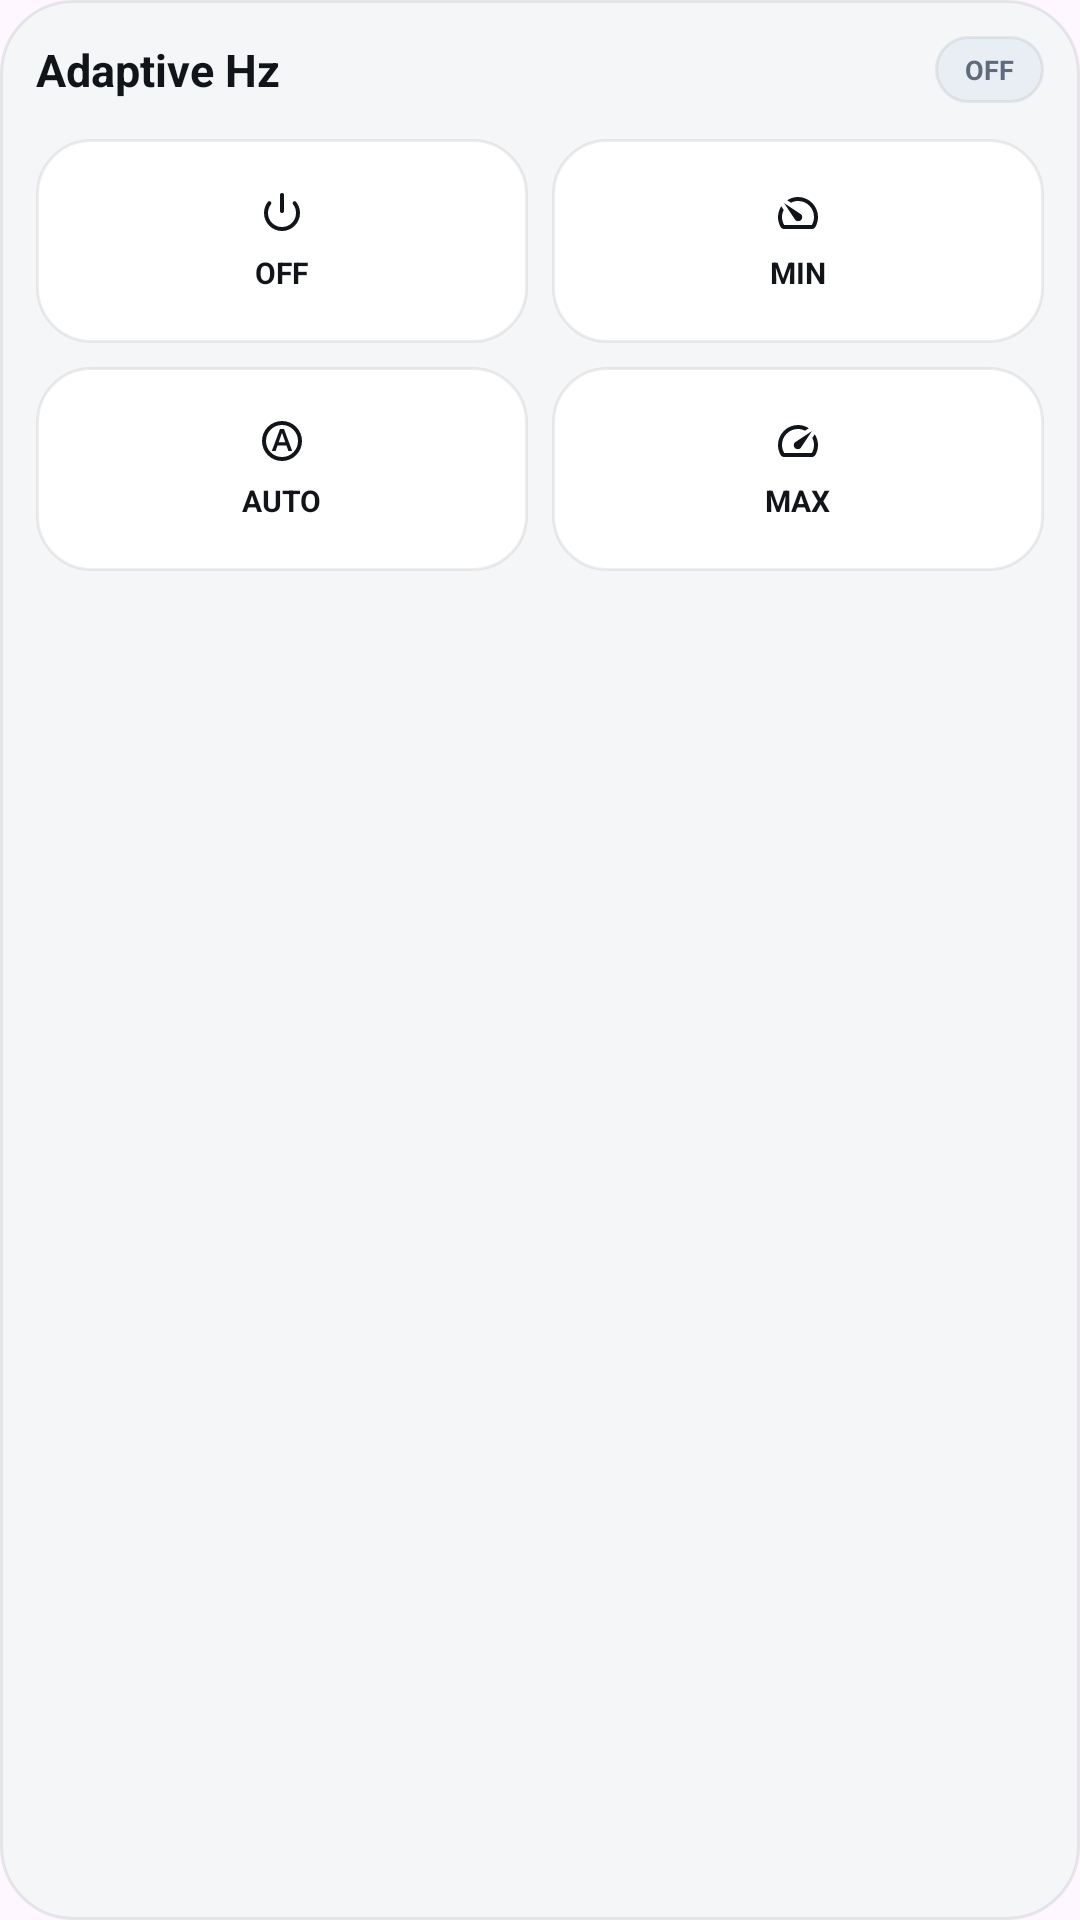

Write the Android layout XML for this screen, with the resource values it uses.
<!-- AndroidManifest.xml: application theme Theme.AdaptiveHz -->
<!-- res/layout/widget_adaptive_hz_compact.xml -->
<?xml version="1.0" encoding="utf-8"?>
<LinearLayout xmlns:android="http://schemas.android.com/apk/res/android"
    xmlns:tools="http://schemas.android.com/tools"
    android:id="@+id/widgetRoot"
    android:layout_width="match_parent"
    android:layout_height="wrap_content"
    android:background="@drawable/bg_widget_container"
    android:orientation="vertical"
    android:padding="12dp">

    <LinearLayout
        android:layout_width="match_parent"
        android:layout_height="wrap_content"
        android:gravity="center_vertical"
        android:orientation="horizontal">

        <TextView
            android:id="@+id/tvWidgetTitle"
            android:layout_width="0dp"
            android:layout_height="wrap_content"
            android:layout_weight="1"
            android:text="@string/widget_title"
            android:textColor="@color/widget_text_primary"
            android:textSize="15sp"
            android:textStyle="bold" />

        <TextView
            android:id="@+id/tvWidgetBadge"
            android:layout_width="wrap_content"
            android:layout_height="wrap_content"
            android:background="@drawable/bg_widget_badge"
            android:paddingStart="10dp"
            android:paddingTop="5dp"
            android:paddingEnd="10dp"
            android:paddingBottom="5dp"
            android:text="@string/widget_off"
            android:textColor="@color/widget_text_secondary"
            android:textSize="9sp"
            android:textStyle="bold"
            tools:ignore="SmallSp" />
    </LinearLayout>

    <LinearLayout
        android:layout_width="match_parent"
        android:layout_height="wrap_content"
        android:layout_marginTop="12dp"
        android:orientation="vertical">

        <LinearLayout
            android:layout_width="match_parent"
            android:layout_height="wrap_content"
            android:baselineAligned="false"
            android:orientation="horizontal"
            android:weightSum="2">

            <LinearLayout
                android:id="@+id/btnWidgetOff"
                android:layout_width="0dp"
                android:layout_height="68dp"
                android:layout_weight="1"
                android:background="@drawable/bg_widget_button"
                android:gravity="center"
                android:orientation="vertical"
                android:padding="8dp">

                <ImageView
                    android:id="@+id/ivWidgetOff"
                    android:layout_width="16dp"
                    android:layout_height="16dp"
                    android:contentDescription="@string/label_off"
                    android:src="@drawable/ic_widget_off" />

                <TextView
                    android:id="@+id/tvWidgetOff"
                    android:layout_width="wrap_content"
                    android:layout_height="wrap_content"
                    android:layout_marginTop="5dp"
                    android:text="@string/widget_off"
                    android:textColor="@color/widget_text_primary"
                    android:textSize="10sp"
                    android:textStyle="bold"
                    tools:ignore="SmallSp" />
            </LinearLayout>

            <LinearLayout
                android:id="@+id/btnWidgetMin"
                android:layout_width="0dp"
                android:layout_height="68dp"
                android:layout_marginStart="8dp"
                android:layout_weight="1"
                android:background="@drawable/bg_widget_button"
                android:baselineAligned="false"
                android:gravity="center"
                android:orientation="vertical"
                android:padding="8dp">

                <ImageView
                    android:id="@+id/ivWidgetMin"
                    android:layout_width="16dp"
                    android:layout_height="16dp"
                    android:contentDescription="@string/minimum"
                    android:src="@drawable/ic_widget_min" />

                <TextView
                    android:id="@+id/tvWidgetMin"
                    android:layout_width="wrap_content"
                    android:layout_height="wrap_content"
                    android:layout_marginTop="5dp"
                    android:baselineAligned="false"
                    android:text="@string/widget_min"
                    android:textColor="@color/widget_text_primary"
                    android:textSize="10sp"
                    android:textStyle="bold"
                    tools:ignore="SmallSp" />
            </LinearLayout>
        </LinearLayout>

        <LinearLayout
            android:layout_width="match_parent"
            android:layout_height="wrap_content"
            android:layout_marginTop="8dp"
            android:orientation="horizontal"
            android:weightSum="2"
            tools:ignore="DisableBaselineAlignment">

            <LinearLayout
                android:id="@+id/btnWidgetAdaptive"
                android:layout_width="0dp"
                android:layout_height="68dp"
                android:layout_weight="1"
                android:background="@drawable/bg_widget_button"
                android:gravity="center"
                android:orientation="vertical"
                android:padding="8dp">

                <ImageView
                    android:id="@+id/ivWidgetAdaptive"
                    android:layout_width="16dp"
                    android:layout_height="16dp"
                    android:contentDescription="@string/mode_adaptive"
                    android:src="@drawable/ic_widget_adaptive" />

                <TextView
                    android:id="@+id/tvWidgetAdaptive"
                    android:layout_width="wrap_content"
                    android:layout_height="wrap_content"
                    android:layout_marginTop="5dp"
                    android:text="@string/widget_adaptive"
                    android:textColor="@color/widget_text_primary"
                    android:textSize="10sp"
                    android:textStyle="bold"
                    tools:ignore="SmallSp" />
            </LinearLayout>

            <LinearLayout
                android:id="@+id/btnWidgetMax"
                android:layout_width="0dp"
                android:layout_height="68dp"
                android:layout_marginStart="8dp"
                android:layout_weight="1"
                android:background="@drawable/bg_widget_button"
                android:gravity="center"
                android:orientation="vertical"
                android:padding="8dp">

                <ImageView
                    android:id="@+id/ivWidgetMax"
                    android:layout_width="16dp"
                    android:layout_height="16dp"
                    android:contentDescription="@string/maximum"
                    android:src="@drawable/ic_widget_max" />

                <TextView
                    android:id="@+id/tvWidgetMax"
                    android:layout_width="wrap_content"
                    android:layout_height="wrap_content"
                    android:layout_marginTop="5dp"
                    android:text="@string/widget_max"
                    android:textColor="@color/widget_text_primary"
                    android:textSize="10sp"
                    android:textStyle="bold"
                    tools:ignore="SmallSp" />
            </LinearLayout>
        </LinearLayout>
    </LinearLayout>
</LinearLayout>
<!-- resources referenced by this layout -->
<resources>
  <color name="widget_text_primary">#111418</color>
  <color name="widget_text_secondary">#5F6B7A</color>
  <!-- drawable bg_widget_badge (drawable) -->
  <?xml version="1.0" encoding="utf-8"?>
  <shape xmlns:android="http://schemas.android.com/apk/res/android">
      <solid android:color="@color/widget_badge_bg" />
      <corners android:radius="999dp" />
      <stroke
          android:width="1dp"
          android:color="@color/widget_badge_stroke" />
  </shape>
  <!-- drawable bg_widget_button (drawable) -->
  <?xml version="1.0" encoding="utf-8"?>
  <shape xmlns:android="http://schemas.android.com/apk/res/android">
      <solid android:color="@color/widget_button_bg" />
      <corners android:radius="18dp" />
      <stroke
          android:width="1dp"
          android:color="@color/widget_button_stroke" />
  </shape>
  <!-- drawable bg_widget_container (drawable) -->
  <?xml version="1.0" encoding="utf-8"?>
  <shape xmlns:android="http://schemas.android.com/apk/res/android">
      <solid android:color="@color/widget_container_bg" />
      <corners android:radius="24dp" />
      <stroke
          android:width="1dp"
          android:color="@color/widget_container_stroke" />
  </shape>
  <!-- drawable ic_widget_adaptive (drawable) -->
  <vector xmlns:android="http://schemas.android.com/apk/res/android"
      android:width="24dp"
      android:height="24dp"
      android:tint="@color/widget_icon_tint"
      android:viewportWidth="960"
      android:viewportHeight="960">
    <path
        android:pathData="M276,680h76l40,-112h176l40,112h76L520,240h-80L276,680ZM414,504 L478,322h4l64,182L414,504ZM480,880q-83,0 -156,-31.5T197,763q-54,-54 -85.5,-127T80,480q0,-83 31.5,-156T197,197q54,-54 127,-85.5T480,80q83,0 156,31.5T763,197q54,54 85.5,127T880,480q0,83 -31.5,156T763,763q-54,54 -127,85.5T480,880ZM480,480ZM706.5,706.5Q800,613 800,480t-93.5,-226.5Q613,160 480,160t-226.5,93.5Q160,347 160,480t93.5,226.5Q347,800 480,800t226.5,-93.5Z"
        android:fillColor="#e3e3e3"/>
  </vector>
  <!-- drawable ic_widget_min (drawable) -->
  <vector xmlns:android="http://schemas.android.com/apk/res/android"
      android:width="24dp"
      android:height="24dp"
      android:tint="@color/widget_icon_tint"
      android:viewportWidth="960"
      android:viewportHeight="960">
    <path
        android:pathData="M480,643.5q-38,-0.5 -56,-27.5L200,280l336,224q27,18 28.5,55t-22.5,61q-24,24 -62,23.5ZM480,160q-59,0 -113.5,16.5T264,226l76,48q33,-17 68.5,-25.5T480,240q133,0 226.5,93.5T800,560q0,42 -11.5,83t-32.5,77H204q-23,-38 -33.5,-79T160,560q0,-36 8.5,-70T194,420l-48,-76q-30,47 -47.5,100T80,554q-1,57 13,109t41,99q11,18 30,28t40,10h552q21,0 40,-10t30,-28q26,-45 40,-95.5T880,560q0,-83 -31.5,-155.5t-86,-127Q708,223 635,191.5T480,160ZM473,473Z"
        android:fillColor="#e3e3e3"/>
  </vector>
  <string name="label_off">OFF</string>
  <string name="maximum">Maximum</string>
  <string name="minimum">Minimum</string>
  <string name="mode_adaptive">Adaptive</string>
  <string name="widget_adaptive">AUTO</string>
  <string name="widget_max">MAX</string>
  <string name="widget_min">MIN</string>
  <string name="widget_off">OFF</string>
  <string name="widget_title">Adaptive Hz</string>
  <style name="Theme.AdaptiveHz" parent="Theme.Material3.DayNight.NoActionBar">
          <item name="android:windowSplashScreenBackground">?android:colorBackground</item>
          <item name="android:windowSplashScreenAnimatedIcon">@mipmap/ic_launcher</item>
          <item name="android:statusBarColor">?android:colorBackground</item>
      </style>
  <color name="widget_badge_bg">#E9EEF5</color>
  <color name="widget_badge_stroke">#12000000</color>
  <color name="widget_button_bg">#FFFFFFFF</color>
  <color name="widget_button_stroke">#12000000</color>
  <color name="widget_container_bg">#F4F6F8</color>
  <color name="widget_container_stroke">#14000000</color>
  <color name="widget_icon_tint">#111418</color>
</resources>
